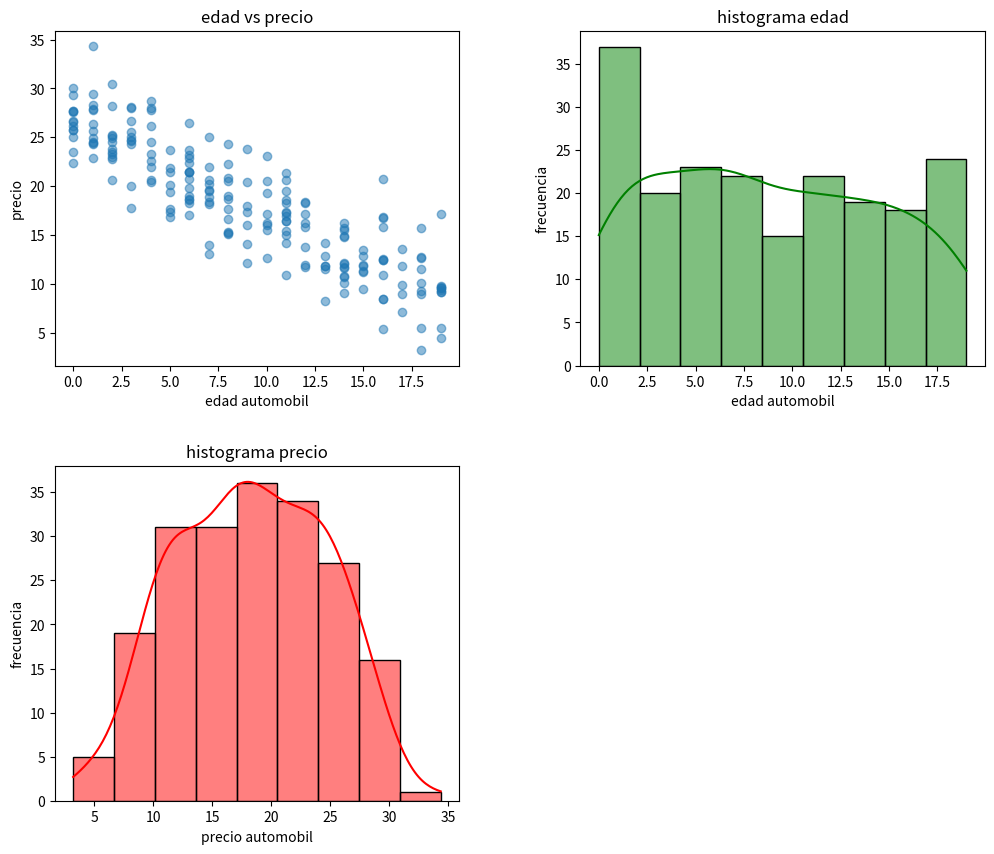

Source code (Python):
import pandas as pd
import numpy as np
import matplotlib.pyplot as plt
import seaborn as sns

np.random.seed(42)  #establecer semilla de nro aleatorios
##generamos datos ejemplos
edad_autos = np.random.randint(0,20,size=200)
precio_auto = 30 - edad_autos + np.random.normal(-3,3, size=200)

data = pd.DataFrame({
    "edad" : edad_autos,
    "precio" : precio_auto
})

print(data)

##creacion de grafico
fig, ax = plt.subplots(2,2, figsize = (12,10))

##grafico de dispercion de edad
ax[0,0].scatter(data["edad"], data["precio"], alpha=0.5)
ax[0,0].set_xlabel("edad automobil")
ax[0,0].set_ylabel("precio")
ax[0,0].set_title("edad vs precio")


##histograma de edad

sns.histplot(data["edad"], ax = ax[0,1], kde=True, color="g")
ax[0,1].set_xlabel("edad automobil")
ax[0,1].set_ylabel("frecuencia")
ax[0,1].set_title("histograma edad")


##histograma de precio
sns.histplot(data["precio"], ax= ax[1,0], kde=True, color='r')
ax[1,0].set_xlabel("precio automobil")
ax[1,0].set_ylabel("frecuencia")
ax[1,0].set_title("histograma precio")

##eliminamos 4to subplot ax[1,1]
ax[1,1].axis("off")

plt.subplots_adjust(wspace=0.3, hspace=0.3)

plt.show()
